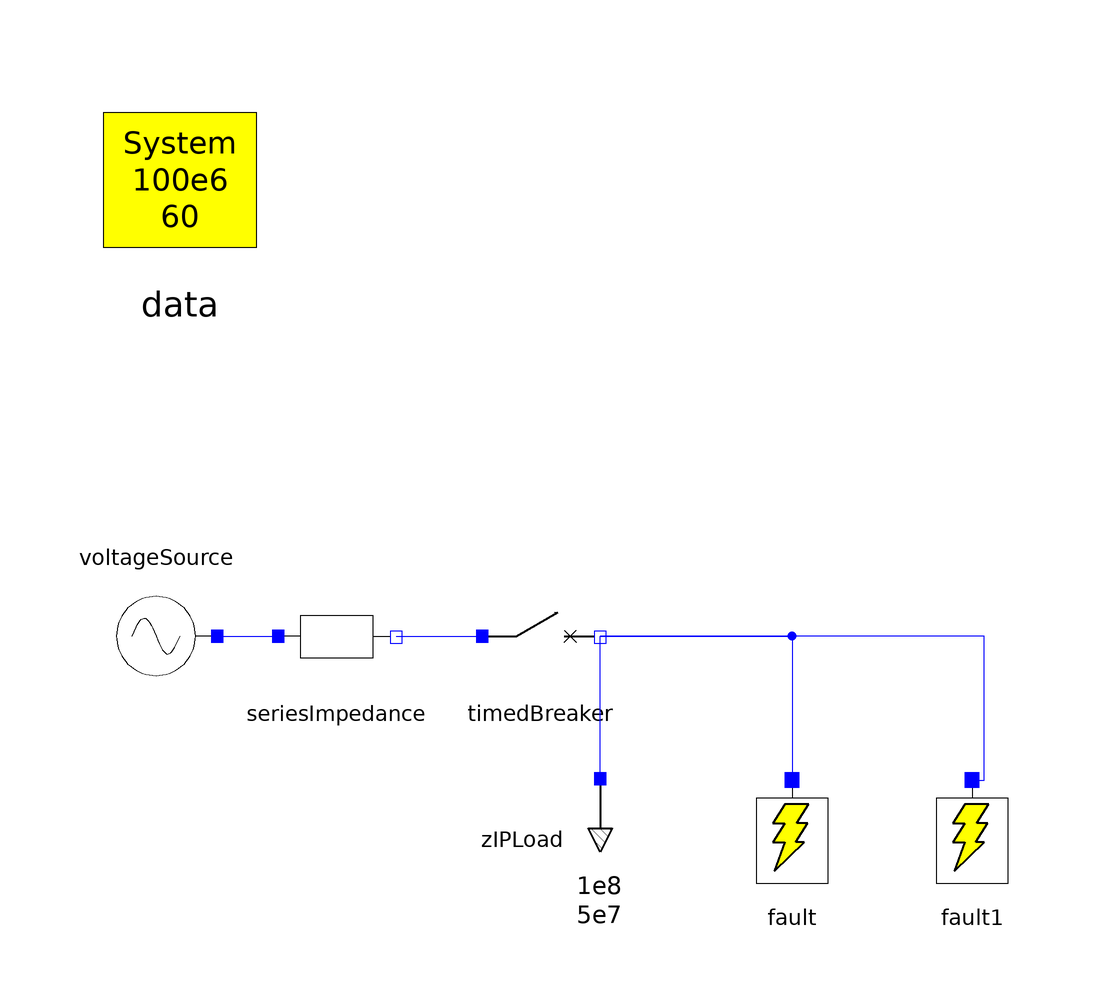

This picture is the connection diagram that the Modelica source below describes through its graphical annotations.

model Test_Breaker
  OmniPES.Circuit.Switches.Fault fault annotation(
    Placement(transformation(origin = {28, -34}, extent = {{-10, -10}, {10, 10}})));
  OmniPES.Circuit.Sources.VoltageSource voltageSource annotation(
    Placement(transformation(origin = {-78, 0}, extent = {{-10, -10}, {10, 10}}, rotation = 180)));
  OmniPES.Transient.Loads.ZIPLoad zIPLoad(Psp = 1e8, Qsp = 5e7) annotation(
    Placement(visible = true, transformation(origin = {-4, -34}, extent = {{-10, -10}, {10, 10}}, rotation = -90)));
  Circuit.Switches.TimedBreaker timedBreaker(t_open = 0.6) annotation(
    Placement(visible = true, transformation(origin = {-14, 0}, extent = {{-10, -10}, {10, 10}}, rotation = 0)));
  inner SystemData data annotation(
    Placement(transformation(origin = {-74, 76}, extent = {{-16, -16}, {16, 16}})));
  Circuit.Basic.SeriesImpedance seriesImpedance(x = 0.1) annotation(
    Placement(transformation(origin = {-48, 0}, extent = {{-10, -10}, {10, 10}})));
  OmniPES.Circuit.Switches.Fault fault1(X = 1, t_on = 0.2, t_off = 10000, R = 1)  annotation(
    Placement(transformation(origin = {58, -34}, extent = {{-10, -10}, {10, 10}})));
equation
  connect(timedBreaker.n, fault.T) annotation(
    Line(points = {{-4, 0}, {28, 0}, {28, -24}}, color = {0, 0, 255}));
  connect(zIPLoad.p, timedBreaker.n) annotation(
    Line(points = {{-4, -24}, {-4, 0}}, color = {0, 0, 255}));
  connect(voltageSource.p, seriesImpedance.p) annotation(
    Line(points = {{-68, 0}, {-58, 0}}, color = {0, 0, 255}));
  connect(seriesImpedance.n, timedBreaker.p) annotation(
    Line(points = {{-38, 0}, {-24, 0}}, color = {0, 0, 255}));
  connect(fault1.T, timedBreaker.n) annotation(
    Line(points = {{58, -24}, {60, -24}, {60, 0}, {-4, 0}}, color = {0, 0, 255}));
  annotation(
    experiment(StartTime = 0, StopTime = 1, Tolerance = 1e-06, Interval = 0.002));
  annotation(
    Documentation(info="<html><body>TODO</body></html>"));

end Test_Breaker;